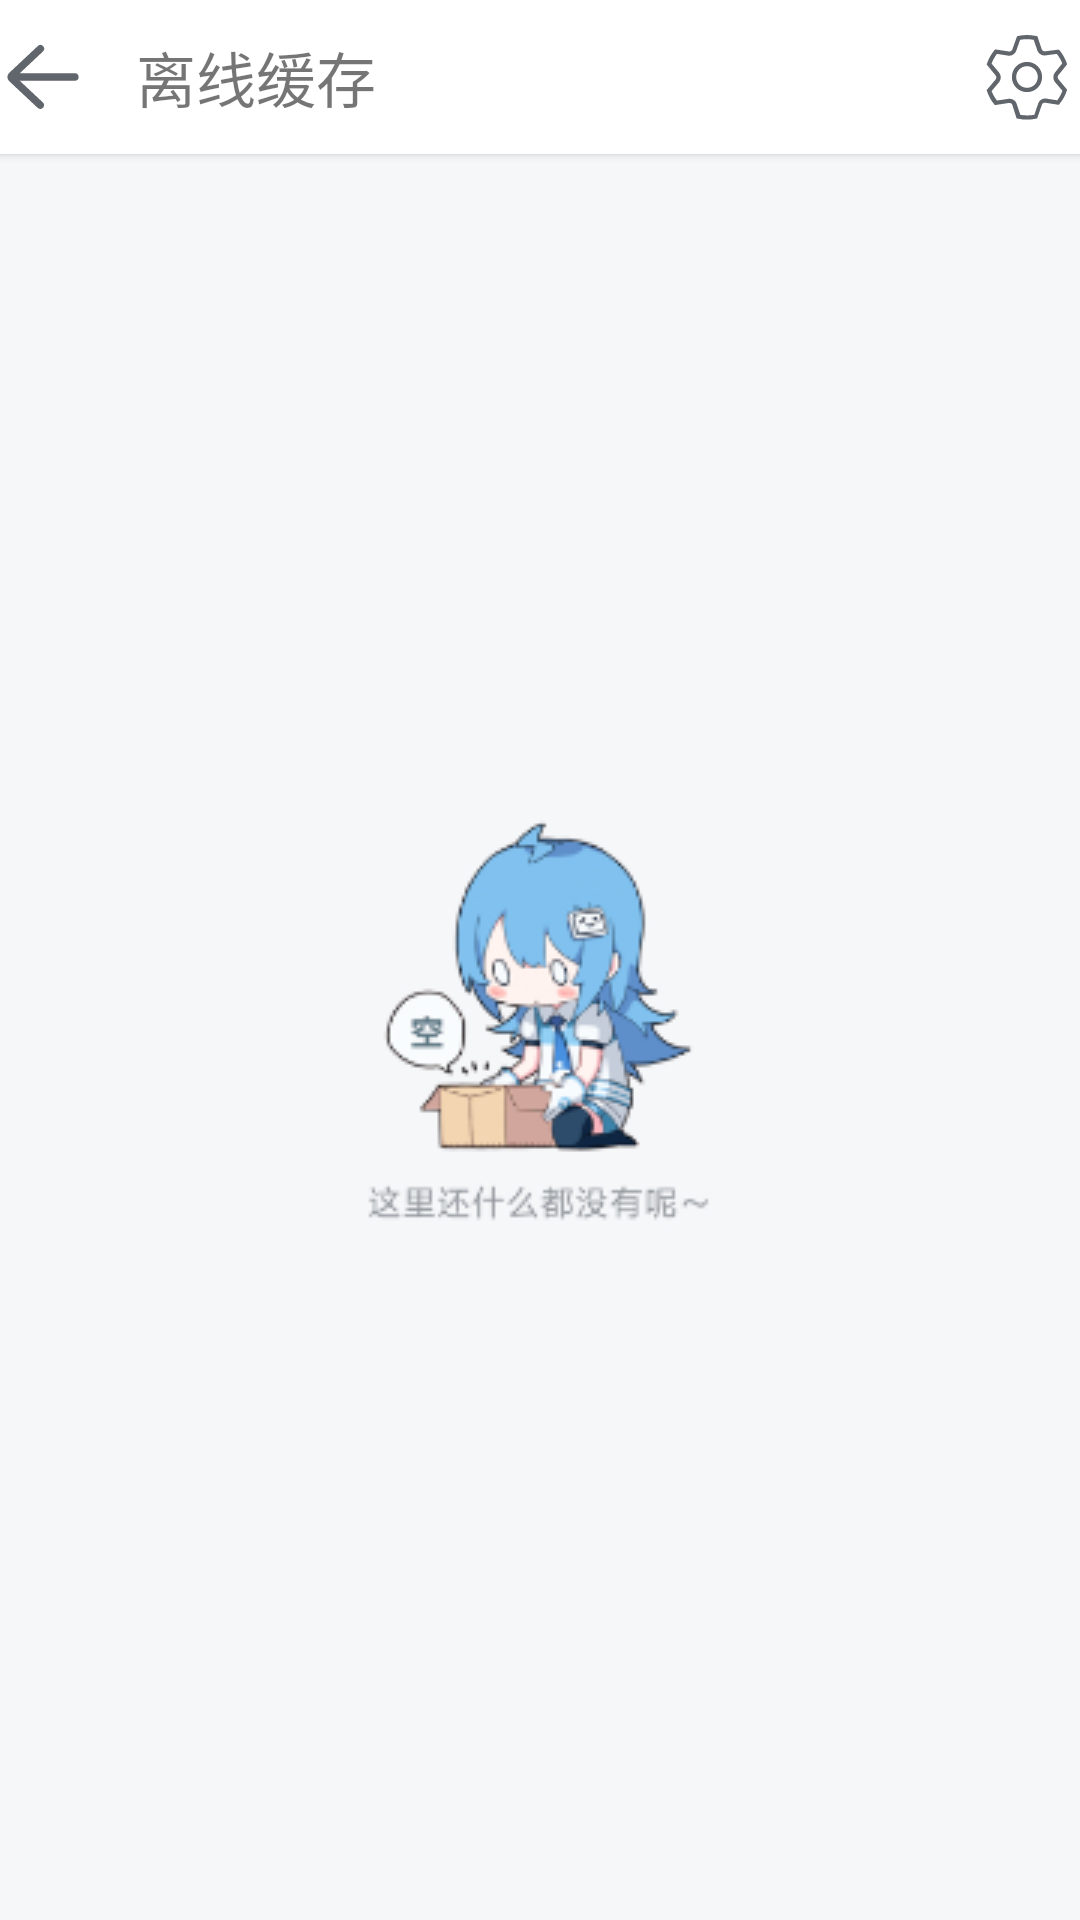

The Android layout XML behind this screen, and the referenced resources:
<!-- AndroidManifest.xml: application theme Theme.MBili -->
<!-- res/layout/activity_dowmload.xml -->
<?xml version="1.0" encoding="utf-8"?>
<androidx.constraintlayout.widget.ConstraintLayout xmlns:android="http://schemas.android.com/apk/res/android"
    xmlns:app="http://schemas.android.com/apk/res-auto"
    xmlns:tools="http://schemas.android.com/tools"
    android:id="@+id/main"
    android:layout_width="match_parent"
    android:layout_height="match_parent"
    tools:context=".module.otherActivity.downloadList.DownloadActivity">

    <androidx.cardview.widget.CardView
        android:id="@+id/cardView"
        android:layout_width="409dp"
        android:layout_height="0dp"
        android:layout_marginEnd="1dp"
        app:layout_constraintEnd_toEndOf="parent"
        app:layout_constraintHeight_percent="0.08"
        app:layout_constraintStart_toStartOf="parent"
        app:layout_constraintTop_toTopOf="parent">

        <androidx.constraintlayout.widget.ConstraintLayout
            android:layout_width="match_parent"
            android:layout_height="match_parent">

            <ImageView
                android:id="@+id/imageView23"
                android:layout_width="30dp"
                android:layout_height="30dp"
                android:layout_marginStart="24dp"
                android:src="@drawable/ic_back_grey"
                app:layout_constraintBottom_toBottomOf="parent"
                app:layout_constraintStart_toStartOf="parent"
                app:layout_constraintTop_toTopOf="parent" />

            <TextView
                android:id="@+id/textView32"
                android:layout_width="wrap_content"
                android:layout_height="wrap_content"
                android:layout_marginStart="16dp"
                android:text="离线缓存"
                android:textSize="20sp"
                app:layout_constraintBottom_toBottomOf="@+id/imageView23"
                app:layout_constraintStart_toEndOf="@+id/imageView23"
                app:layout_constraintTop_toTopOf="@+id/imageView23"
                tools:textColor="@color/black" />

            <ImageView
                android:id="@+id/imageView24"
                android:layout_width="36dp"
                android:layout_height="36dp"
                android:layout_marginEnd="24dp"
                android:src="@drawable/ic_set"
                app:layout_constraintBottom_toBottomOf="parent"
                app:layout_constraintEnd_toEndOf="parent"
                app:layout_constraintTop_toTopOf="parent" />
        </androidx.constraintlayout.widget.ConstraintLayout>
    </androidx.cardview.widget.CardView>

    <androidx.recyclerview.widget.RecyclerView
        android:id="@+id/recyclerView"
        android:layout_width="409dp"
        android:layout_height="0dp"
        android:background="#F6F7F9"
        app:layout_constraintEnd_toEndOf="parent"
        app:layout_constraintHeight_percent="0.92"
        app:layout_constraintStart_toStartOf="parent"
        app:layout_constraintTop_toBottomOf="@+id/cardView" />

    <ImageView
        android:id="@+id/imageView_empty"
        android:layout_width="wrap_content"
        android:layout_height="wrap_content"
        android:src="@drawable/img_download_empty"
        app:layout_constraintBottom_toBottomOf="parent"
        app:layout_constraintEnd_toEndOf="parent"
        app:layout_constraintStart_toStartOf="parent"
        app:layout_constraintTop_toBottomOf="@+id/cardView" />
</androidx.constraintlayout.widget.ConstraintLayout>
<!-- resources referenced by this layout -->
<resources>
  <!-- drawable ic_back_grey (drawable) -->
  <vector xmlns:android="http://schemas.android.com/apk/res/android"
      android:width="32dp"
      android:height="32dp"
      android:viewportWidth="1024"
      android:viewportHeight="1024">
      <path
          android:pathData="M455.7,866.6l-4.1,-3.4 -324.5,-304.2a64,64 0,0 1,-7.2 -85.5l4.2,-5.1 2.9,-2.9L451.6,160.9a42.6,42.6 0,0 1,62.1 58.3l-3.7,3.9 -262.4,246.2h627.1a42.7,42.7 0,0 1,5.1 85l-5.1,0.3H247.2l262.7,246.2a42.6,42.6 0,0 1,5.4 56.3l-3.4,4.1a42.7,42.7 0,0 1,-56.3 5.1z"
          android:fillColor="#60666C"/>
  </vector>
  <!-- drawable ic_set (drawable) -->
  <vector xmlns:android="http://schemas.android.com/apk/res/android"
      android:width="32dp"
      android:height="32dp"
      android:viewportWidth="1024"
      android:viewportHeight="1024">
    <path
        android:pathData="M888.8,380.9l4.1,10.2 -84,104.4c-8.2,10.2 -8.2,26.6 0,36.9l84,100.4 -4.1,10.2c-14.3,45.1 -36.9,86 -67.6,122.9l-8.2,10.2 -129,-20.5c-12.3,-2 -26.6,6.1 -30.7,18.4l-45.1,131.1 -10.2,2c-57.3,12.3 -116.7,12.3 -172,0l-12.3,-2 -41,-129c-4.1,-12.3 -18.4,-20.5 -30.7,-18.4l-133.1,20.5 -8.2,-8.2c-14.3,-16.4 -26.6,-34.8 -36.9,-53.2 -12.3,-22.5 -22.5,-45.1 -30.7,-69.6l-4.1,-10.2 86,-102.4c8.2,-10.2 8.2,-26.6 0,-36.9l-86,-104.4 4.1,-10.2c16.4,-45.1 38.9,-88.1 69.6,-124.9l8.2,-8.2 129,20.5c12.3,2 26.6,-6.1 32.8,-18.4l45.1,-127 10.2,-2c55.3,-12.3 112.6,-12.3 170,0l12.3,2 41,122.9c4.1,12.3 18.4,22.5 30.7,20.5l131.1,-16.4 8.2,8.2c14.3,16.4 26.6,34.8 36.9,53.2 12.3,20.5 22.5,43 30.7,67.6zM821.2,331.8c-8.2,-14.3 -16.4,-26.6 -26.6,-38.9l-108.5,14.3c-32.8,4.1 -65.5,-16.4 -75.8,-47.1l-34.8,-100.4c-43,-8.2 -86,-8.2 -129,0l-36.9,104.4c-10.2,30.7 -45.1,51.2 -77.8,45.1l-104.4,-16.4c-22.5,28.7 -38.9,59.4 -51.2,92.2l71.7,86c20.5,24.6 20.5,63.5 0,90.1l-71.7,84c6.1,18.4 14.3,34.8 24.6,51.2 8.2,14.3 16.4,26.6 26.6,38.9l110.6,-16.4c32.8,-4.1 65.5,16.4 75.8,47.1l34.8,104.4c43,8.2 88.1,8.2 133.1,0l36.9,-108.5c10.2,-30.7 45.1,-51.2 75.8,-45.1l104.4,16.4c20.5,-26.6 36.9,-57.3 49.2,-90.1l-69.6,-81.9c-20.5,-24.6 -22.5,-63.5 -2,-90.1l69.6,-88.1c-6.1,-16.4 -14.3,-34.8 -24.6,-51.2zM512,655.4c-79.9,0 -143.4,-63.5 -143.4,-143.4s63.5,-143.4 143.4,-143.4 143.4,63.5 143.4,143.4 -63.5,143.4 -143.4,143.4zM512,614.4c57.3,0 102.4,-45.1 102.4,-102.4s-45.1,-102.4 -102.4,-102.4 -102.4,45.1 -102.4,102.4 45.1,102.4 102.4,102.4z"
        android:fillColor="#60666C"/>
  </vector>
  <!-- drawable img_download_empty: png bitmap (drawable, 16428 bytes) -->
  <style name="Theme.MBili" parent="Base.Theme.MBili" />
  <style name="Base.Theme.MBili" parent="Theme.MaterialComponents.DayNight.NoActionBar.Bridge">
          
          
          <item name="android:statusBarColor">#FFFFFF</item>
          <item name="android:windowLightStatusBar">true</item>
      </style>
  <!-- not gathered from this repository: default colours our renderer supplied (Android Studio template values) -->
  <color name="black">#FF000000</color>
</resources>
